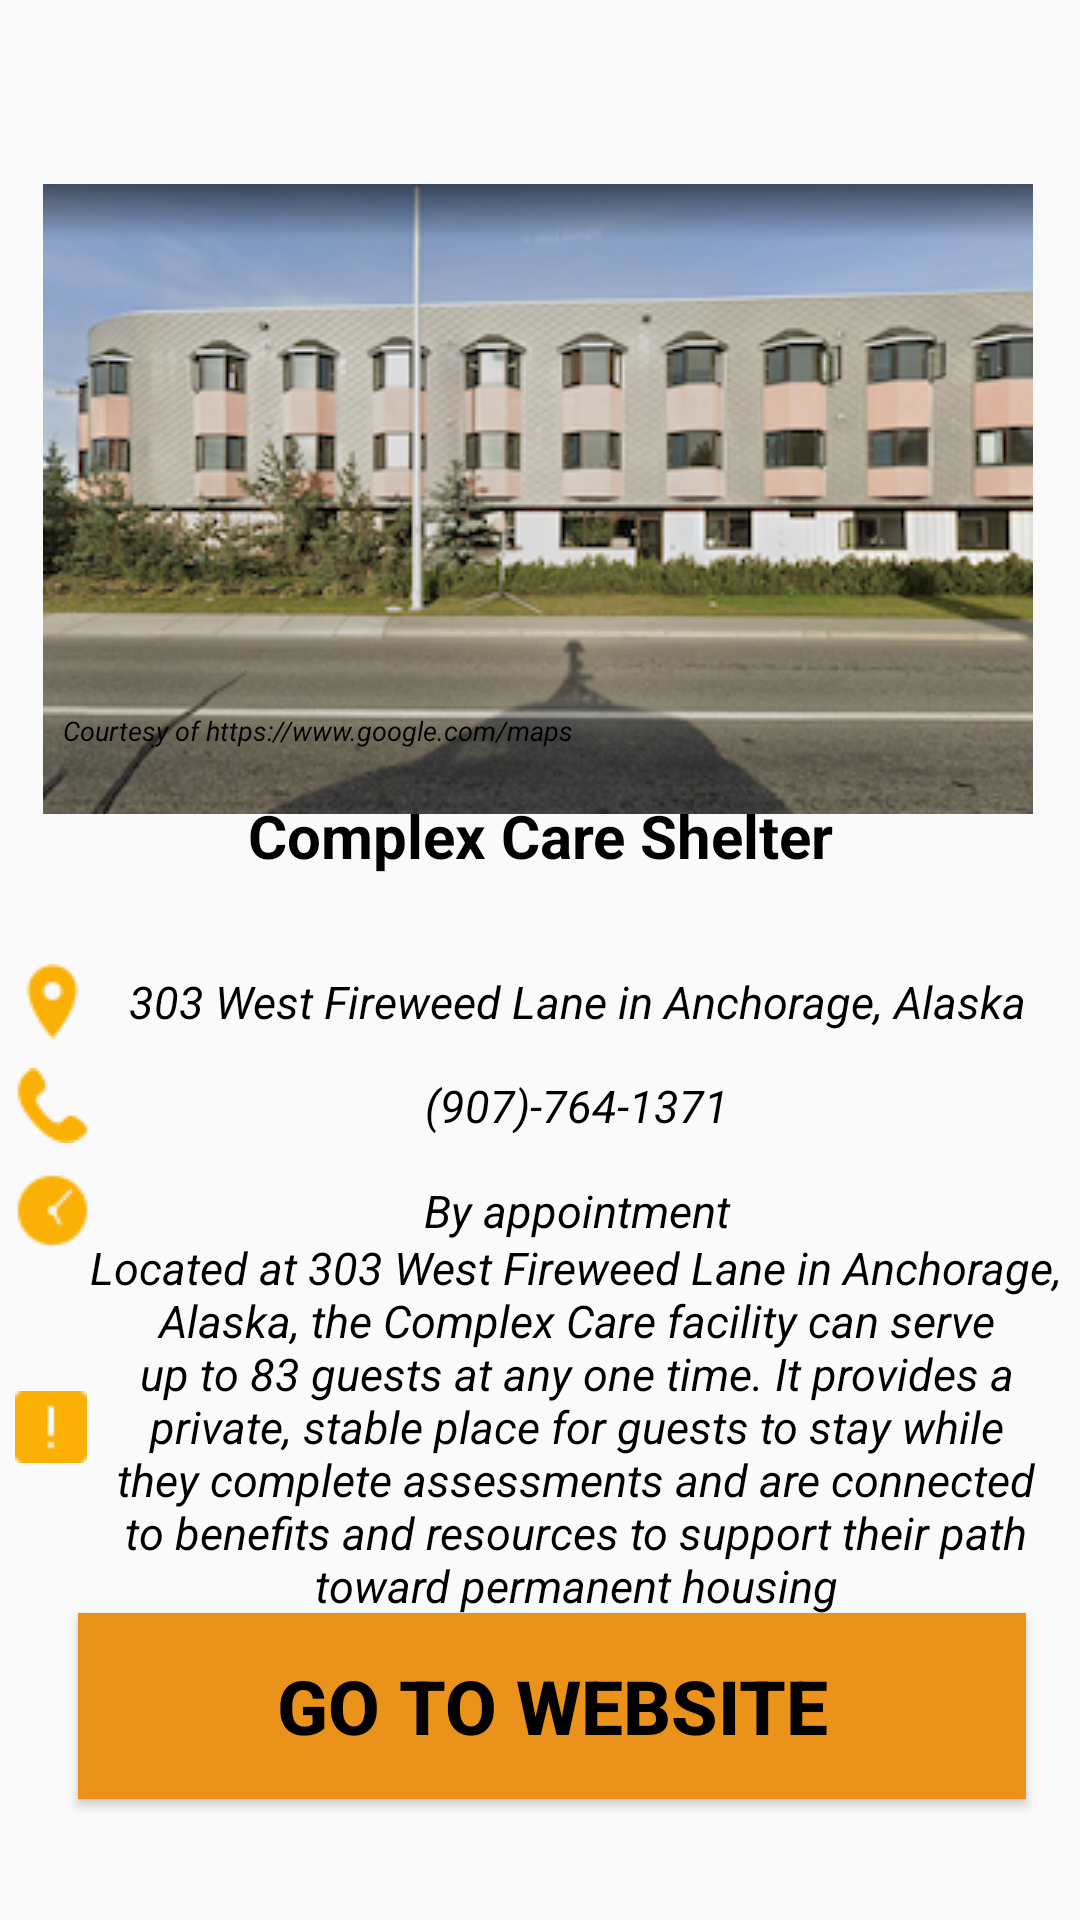

Reconstruct the res/layout file that produces this screen, plus the resources it refers to.
<!-- AndroidManifest.xml: activity theme statusBar -->
<!-- res/layout/activity_complex_care_shelter.xml -->
<?xml version="1.0" encoding="utf-8"?>
<androidx.constraintlayout.widget.ConstraintLayout xmlns:android="http://schemas.android.com/apk/res/android"
    xmlns:app="http://schemas.android.com/apk/res-auto"
    xmlns:tools="http://schemas.android.com/tools"
    android:layout_width="match_parent"
    android:layout_height="match_parent"
    tools:context=".Home.Shelter.ComplexCareShelterActivity">

    <ImageView
        android:id="@+id/Library_ImageView"
        android:layout_width="330dp"
        android:layout_height="210dp"
        android:src="@drawable/picture5_1"
        android:visibility="visible"
        app:layout_constraintBottom_toBottomOf="parent"
        app:layout_constraintHorizontal_bias="0.483"
        app:layout_constraintLeft_toLeftOf="parent"
        app:layout_constraintRight_toRightOf="parent"
        app:layout_constraintTop_toTopOf="parent"
        app:layout_constraintVertical_bias="0.143"
        tools:ignore="MissingConstraints" />

    <TextView
        android:layout_width="300dp"
        android:layout_height="30dp"
        android:text="Courtesy of https://www.google.com/maps"
        android:textColor="#000000"
        android:textSize="9sp"
        android:textStyle="italic"
        app:layout_constraintBottom_toBottomOf="parent"
        app:layout_constraintHorizontal_bias="0.351"
        app:layout_constraintLeft_toLeftOf="parent"
        app:layout_constraintRight_toRightOf="parent"
        app:layout_constraintTop_toTopOf="parent"
        app:layout_constraintVertical_bias="0.389"
        tools:ignore="MissingConstraints" />

    <TextView
        android:id="@+id/textView_Complex_Care_Shelter"
        android:layout_width="350dp"
        android:layout_height="30dp"
        android:gravity="center"
        android:text="@string/home_Shelter_Complex_Care_Shelter_title"
        android:textColor="#000000"
        android:textSize="20sp"
        android:textStyle="bold"
        app:layout_constraintBottom_toBottomOf="parent"
        app:layout_constraintHorizontal_bias="0.491"
        app:layout_constraintLeft_toLeftOf="parent"
        app:layout_constraintRight_toRightOf="parent"
        app:layout_constraintTop_toTopOf="parent"
        app:layout_constraintVertical_bias="0.432"
        tools:ignore="MissingConstraints" />

    <TextView
        android:id="@+id/textView_Complex_Care_Shelter_map"
        android:layout_width="350dp"
        android:layout_height="30dp"
        android:drawableLeft="@drawable/icon_map"
        android:gravity="center"
        android:text="@string/home_Shelter_Complex_Care_Shelter_location"
        android:textColor="#000000"
        android:textSize="15sp"
        android:textStyle="italic"
        app:layout_constraintBottom_toBottomOf="parent"
        app:layout_constraintHorizontal_bias="0.491"
        app:layout_constraintLeft_toLeftOf="parent"
        app:layout_constraintRight_toRightOf="parent"
        app:layout_constraintTop_toTopOf="parent"
        app:layout_constraintVertical_bias="0.523"
        tools:ignore="MissingConstraints" />

    <TextView
        android:id="@+id/textView_Complex_Care_Shelter_phone"
        android:layout_width="350dp"
        android:layout_height="30dp"
        android:drawableLeft="@drawable/icon_phone"
        android:gravity="center"
        android:text="@string/home_Shelter_Complex_Care_Shelter_phone"
        android:textColor="#000000"
        android:textSize="15sp"
        android:textStyle="italic"
        app:layout_constraintBottom_toBottomOf="parent"
        app:layout_constraintHorizontal_bias="0.491"
        app:layout_constraintLeft_toLeftOf="parent"
        app:layout_constraintRight_toRightOf="parent"
        app:layout_constraintTop_toTopOf="parent"
        app:layout_constraintVertical_bias="0.58"
        tools:ignore="MissingConstraints" />

    <TextView
        android:id="@+id/textView_Complex_Care_Shelter_time"
        android:layout_width="350dp"
        android:layout_height="30dp"
        android:drawableLeft="@drawable/icon_time"
        android:gravity="center"
        android:text="@string/home_Shelter_Complex_Care_Shelter_time"
        android:textColor="#000000"
        android:textSize="15sp"
        android:textStyle="italic"
        app:layout_constraintBottom_toBottomOf="parent"
        app:layout_constraintHorizontal_bias="0.491"
        app:layout_constraintLeft_toLeftOf="parent"
        app:layout_constraintRight_toRightOf="parent"
        app:layout_constraintTop_toTopOf="parent"
        app:layout_constraintVertical_bias="0.637"
        tools:ignore="MissingConstraints" />

    <TextView
        android:id="@+id/textView_Complex_Care_Shelter_Infoicon"
        android:layout_width="350dp"
        android:layout_height="130dp"
        android:drawableLeft="@drawable/exclamation_icon_shelter"
        android:gravity="center"
        android:text="@string/home_Shelter_Complex_Care_Shelter_information"
        android:textColor="#000000"
        android:textSize="15sp"
        android:textStyle="italic"
        app:layout_constraintBottom_toBottomOf="parent"
        app:layout_constraintHorizontal_bias="0.491"
        app:layout_constraintLeft_toLeftOf="parent"
        app:layout_constraintRight_toRightOf="parent"
        app:layout_constraintTop_toTopOf="parent"
        app:layout_constraintVertical_bias="0.805"
        tools:ignore="MissingConstraints" />

    <Button
        android:id="@+id/Complex_Care_Shelter_Button"
        android:layout_width="316dp"
        android:layout_height="62dp"
        android:background="#EB921A"
        android:drawablePadding="5dp"
        android:text="@string/home_Shelter_Complex_Care_Shelter_button"
        android:textColor="#000000"
        android:textSize="25sp"
        android:textStyle="bold"
        app:layout_constraintBottom_toBottomOf="parent"
        app:layout_constraintHorizontal_bias="0.588"
        app:layout_constraintLeft_toLeftOf="parent"
        app:layout_constraintRight_toRightOf="parent"
        app:layout_constraintTop_toTopOf="parent"
        app:layout_constraintVertical_bias="0.93"
        tools:ignore="MissingConstraints" />
</androidx.constraintlayout.widget.ConstraintLayout>
<!-- resources referenced by this layout -->
<resources>
  <!-- drawable exclamation_icon_shelter: png bitmap (drawable-v24, 204 bytes) -->
  <!-- drawable icon_map: png bitmap (drawable-v24, 477 bytes) -->
  <!-- drawable icon_phone: png bitmap (drawable-v24, 523 bytes) -->
  <!-- drawable icon_time: png bitmap (drawable-v24, 521 bytes) -->
  <!-- drawable picture5_1: png bitmap (drawable, 138540 bytes) -->
  <string name="home_Shelter_Complex_Care_Shelter_button">Go to website</string>
  <string name="home_Shelter_Complex_Care_Shelter_information">Located at 303 West Fireweed Lane in Anchorage, Alaska, the Complex Care facility can serve up to 83 guests at any one time. It provides a private, stable place for guests to stay while they complete assessments and are connected to benefits and resources to support their path toward permanent housing</string>
  <string name="home_Shelter_Complex_Care_Shelter_location">303 West Fireweed Lane in Anchorage, Alaska</string>
  <string name="home_Shelter_Complex_Care_Shelter_phone">(907)-764-1371</string>
  <string name="home_Shelter_Complex_Care_Shelter_time">By appointment</string>
  <string name="home_Shelter_Complex_Care_Shelter_title">Complex Care Shelter</string>
  <style name="statusBar" parent="Theme.AppCompat.Light.NoActionBar">
          <item name="android:statusBarColor">@color/bottom_nav_icon_color</item>
      </style>
  <color name="bottom_nav_icon_color">#FFEB921A</color>
</resources>
